Run: headless pygame with SDL's dummy video driver; simulated clock (each Clock.tick advances the game by its frame time, no real sleeping); random seed 0; keys injected as events and as key.get_pressed() state; no mouse input.
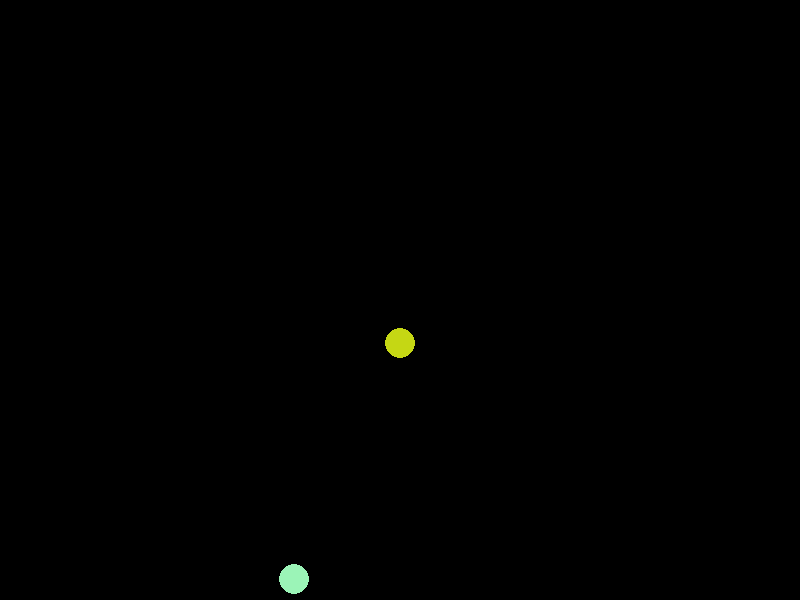
Frame 1 of 4 · flips 1–60 · no input
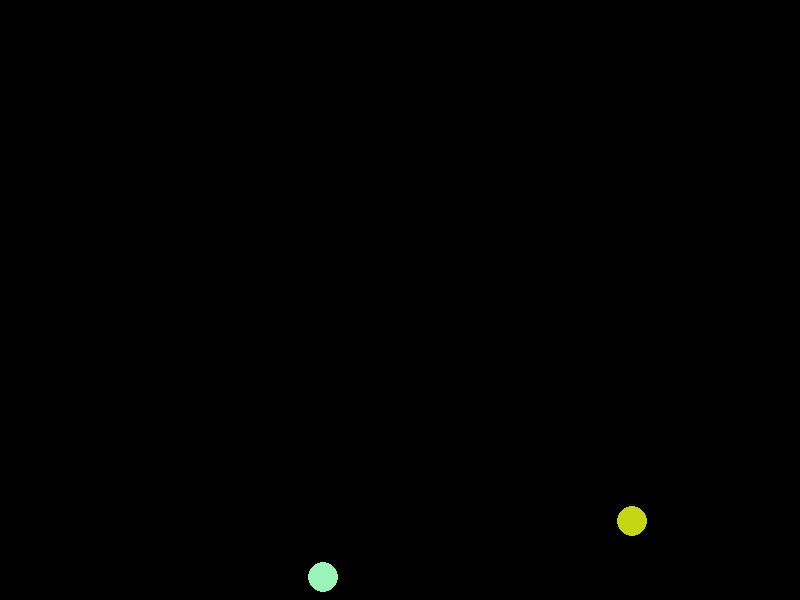
Frame 2 of 4 · flips 61–180 · tapped SPACE, RETURN · held RIGHT (→), D
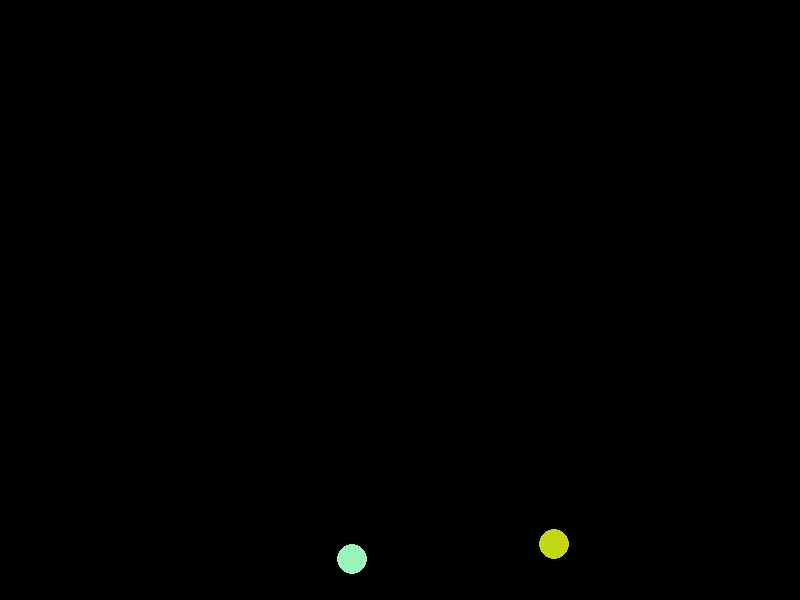
Frame 3 of 4 · flips 181–300 · held DOWN (↓), S
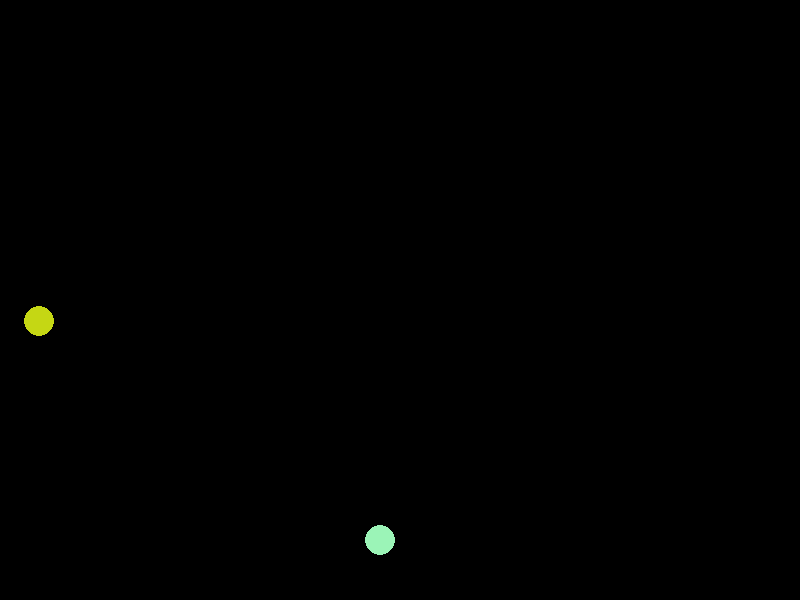
Frame 4 of 4 · flips 301–420 · held LEFT (←), A, UP (↑), W

The pygame program that drew these frames:

import random
import pygame

class Game:
    def __init__(self):
        pygame.init()
        self.game = True
        self.screen = pygame.display.set_mode((800, 600))
        self.clock = pygame.time.Clock()
        self.dt = 0.016
        self.renderList = []

    def checks(self):
        for event in pygame.event.get():
            if event.type == pygame.QUIT:
                self.game = False

    def render(self):
        self.screen.fill((0, 0, 0))
        for item in self.renderList:
            pygame.draw.circle(self.screen, item.colour, (int(item.pos.x), int(item.pos.y)), item.radius)
        pygame.display.flip()

    def handle_rect_collision(self, item1, item2, bounciness=1.0):
        item1.hitbox.topleft = (int(item1.pos.x - item1.radius), int(item1.pos.y - item1.radius))
        item2.hitbox.topleft = (int(item2.pos.x - item2.radius), int(item2.pos.y - item2.radius))

        if item1.hitbox.colliderect(item2.hitbox):
            overlap_left = item1.hitbox.right - item2.hitbox.left
            overlap_right = item2.hitbox.right - item1.hitbox.left
            overlap_top = item1.hitbox.bottom - item2.hitbox.top
            overlap_bottom = item2.hitbox.bottom - item1.hitbox.top

            min_overlap = min(overlap_left, overlap_right, overlap_top, overlap_bottom)

            if min_overlap == overlap_left:
                item1.pos.x -= overlap_left * 0.5
                item2.pos.x += overlap_left * 0.5
                item1.motion.x, item2.motion.x = -item1.motion.x * bounciness, -item2.motion.x * bounciness

            elif min_overlap == overlap_right:
                item1.pos.x += overlap_right * 0.5
                item2.pos.x -= overlap_right * 0.5
                item1.motion.x, item2.motion.x = -item1.motion.x * bounciness, -item2.motion.x * bounciness

            elif min_overlap == overlap_top:
                item1.pos.y -= overlap_top * 0.5
                item2.pos.y += overlap_top * 0.5
                item1.motion.y, item2.motion.y = -item1.motion.y * bounciness, -item2.motion.y * bounciness

            elif min_overlap == overlap_bottom:
                item1.pos.y += overlap_bottom * 0.5
                item2.pos.y -= overlap_bottom * 0.5
                item1.motion.y, item2.motion.y = -item1.motion.y * bounciness, -item2.motion.y * bounciness

class ExtraEntity():
    def __init__(self, game):
        self.pos = pygame.Vector2(random.randint(15,785), random.randint(15,585))
        self.motion = pygame.Vector2(random.randint(0,20), random.randint(0,20))
        self.colour = (random.randint(0, 255), random.randint(0, 255), random.randint(0, 255))
        self.radius = 15
        self.hitbox = pygame.Rect(int(self.pos.x - self.radius), int(self.pos.y - self.radius), self.radius * 2, self.radius * 2)
        game.renderList.append(self)

    def apply_gravity(self, strength):
        self.motion.y += strength

    def check_bounds(self, screen_width=800, screen_height=600, bounciness=1.0):
        if self.pos.x - self.radius < 0:
            self.pos.x = self.radius
            self.motion.x = -self.motion.x * bounciness
        elif self.pos.x + self.radius > screen_width:
            self.pos.x = screen_width - self.radius
            self.motion.x = -self.motion.x * bounciness

        if self.pos.y - self.radius < 0:
            self.pos.y = self.radius
            self.motion.y = -self.motion.y * bounciness
        elif self.pos.y + self.radius > screen_height:
            self.pos.y = screen_height - self.radius
            self.motion.y = -self.motion.y * bounciness

    def apply_motion(self, game):
        self.pos += self.motion * game.dt
        self.hitbox.topleft = (int(self.pos.x - self.radius), int(self.pos.y - self.radius))

class Player:
    def __init__(self, game):
        self.colour = (random.randint(0, 255), random.randint(0, 255), random.randint(0, 255))
        self.pos = pygame.Vector2(400, 300)
        self.motion = pygame.Vector2(0, 0)
        self.radius = 15
        self.hitbox = pygame.Rect(int(self.pos.x - self.radius), int(self.pos.y - self.radius), self.radius * 2, self.radius * 2)
        game.renderList.append(self)

    def apply_motion(self, game):
        self.pos += self.motion * game.dt
        self.hitbox.topleft = (int(self.pos.x - self.radius), int(self.pos.y - self.radius))

    def move(self, speed):
        keys = pygame.key.get_pressed()
        move_vector = pygame.Vector2(0, 0)
        if keys[pygame.K_w]:
            move_vector.y -= speed
        if keys[pygame.K_s]:
            move_vector.y += speed
        if keys[pygame.K_a]:
            move_vector.x -= speed
        if keys[pygame.K_d]:
            move_vector.x += speed

        self.motion += move_vector

    def apply_gravity(self, strength):
        self.motion.y += strength

    def check_bounds(self, screen_width=800, screen_height=600, bounciness=0.75):
        if self.pos.x - self.radius < 0:
            self.pos.x = self.radius
            self.motion.x = -self.motion.x * bounciness
        elif self.pos.x + self.radius > screen_width:
            self.pos.x = screen_width - self.radius
            self.motion.x = -self.motion.x * bounciness

        if self.pos.y - self.radius < 0:
            self.pos.y = self.radius
            self.motion.y = -self.motion.y * bounciness
        elif self.pos.y + self.radius > screen_height:
            self.pos.y = screen_height - self.radius
            self.motion.y = -self.motion.y * bounciness

game = Game()
player = Player(game)
extra = ExtraEntity(game)

while game.game:
    game.checks()
    extra.apply_motion(game)
    extra.apply_gravity(1.5)
    extra.check_bounds()
    game.handle_rect_collision(player, extra)
    player.move(2)
    player.apply_gravity(1.5)
    player.apply_motion(game)
    player.check_bounds(800, 600, 0.75)
    game.render()
    ms = game.clock.tick(60)
    game.dt = min(ms / 1000.0, 0.1)

pygame.quit()
